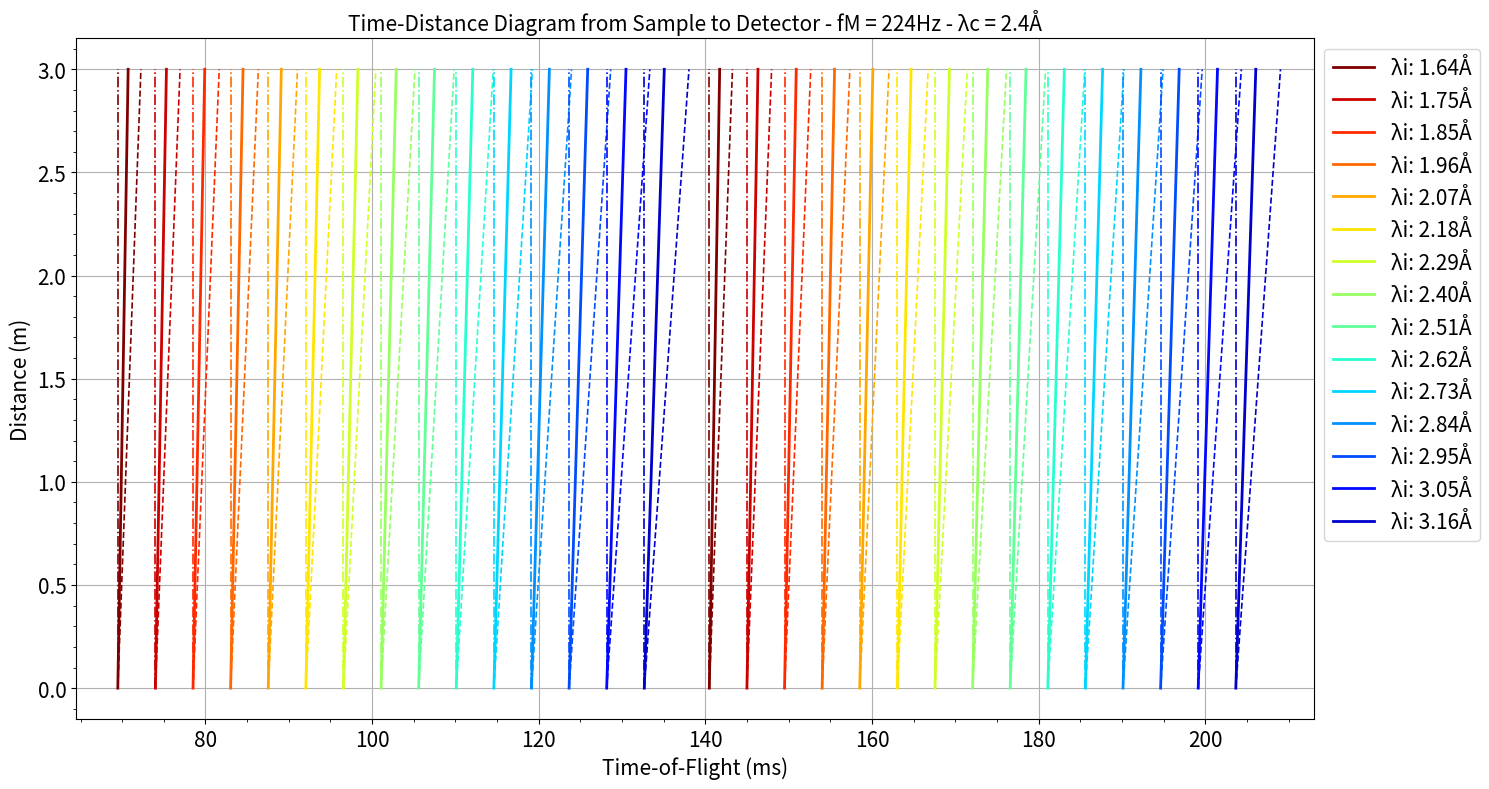
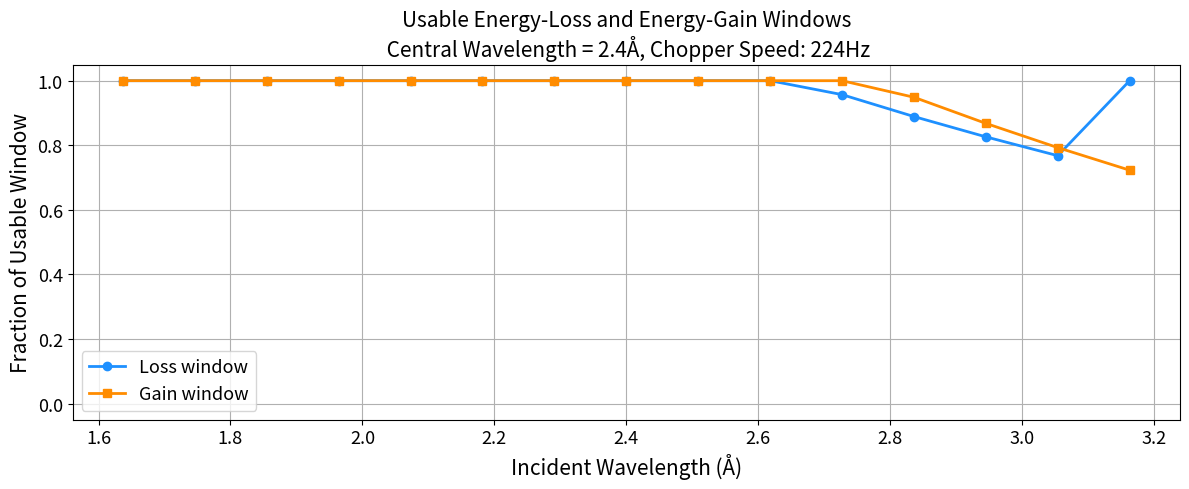

Recreate these plots in Python, in order.
import matplotlib.pyplot as plt
import numpy as np
from matplotlib.cm import get_cmap
import numpy as np
from matplotlib.ticker import FuncFormatter

''' Constants and functions to convert between ToF, Energy in meV and Wavelengths in Å'''
TOF_CONSTANT = 252.78  # µs·Å-1·m-1 for conversion between lambda and ToF
ENERGY_CONSTANT = 81.8042  # meV·Å**2
H_OVER_MN = 3956  # m/s
BANDWIDTH = 0.845      # Half-bandwidth for wavelength range

''' T-REX Specific Distances to M-chopper, Sample and Detector for accurate calculations '''
L_sample = 163.8   #source to sample in m
L_detector = 3.0   #sample to detector in m
L_total = L_sample + L_detector
L_fan = 151.0 #source to FAN chopper in m
L_PS = 108.0 #Source to PS choppers in m
LM = 162.0  #Distance to the M-chopper
T_offset = 1700

#Conversion functions
def energy_to_wavelength(E):
    return np.sqrt(ENERGY_CONSTANT / E)

def wavelength_to_energy(lam):
    return ENERGY_CONSTANT / lam**2

def tof_to_lambda(tof):
    return tof / (TOF_CONSTANT * L_sample)

def lambda_to_tof_PS(lam):
    return T_offset + TOF_CONSTANT * lam * L_PS

def lambda_to_tof_fan(lam):
    return T_offset + TOF_CONSTANT * lam * L_fan

def lambda_to_tof_sample(lam):
    return T_offset + TOF_CONSTANT * lam * L_sample
    
def lambda_to_tof_detector(lam):
    return T_offset + TOF_CONSTANT * lam * L_total

def LambdaLoss(energy_loss, lam):
    scale_factor = np.sqrt(1 / energy_loss)
    return np.array(lam) * scale_factor

def generate_wavelengths(central_wavelength, fM):    
    """    Generate evenly spaced wavelengths based on fM, ensuring λ_c is included.    
    Parameters:        
    central_wavelength (float): Central wavelength (Å).        
    fM (float): Chopper frequency (Hz; between 14 and 336).    
    Returns:        
    list: List of wavelengths in Å.    """    
    lambda_min = central_wavelength - BANDWIDTH    
    lambda_max = central_wavelength + BANDWIDTH    
    delta_lambda = 3956. / (fM * LM)    
    wavelengths_below = []    
    current_lambda = central_wavelength    
    while current_lambda > lambda_min:        
        current_lambda -= delta_lambda        
        if current_lambda >= lambda_min:            
            wavelengths_below.append(current_lambda)    
    wavelengths_above = []    
    current_lambda = central_wavelength    
    while current_lambda < lambda_max:        
        current_lambda += delta_lambda        
        if current_lambda <= lambda_max:            
            wavelengths_above.append(current_lambda)    
    wavelengths_below.reverse()    
    return wavelengths_below + [central_wavelength] + wavelengths_above


print('-------------------------------------------------------------------------')
print('Script to determine the possible Eis with RRM and possible frame overlap for T-REX \n- Change the M-chopper frequency at line 64\n- Change your central wavelength in line 51')

print('-------------------------------------------------------------------------')
print('The ToFs at sample position and at the detectors have been compared with McStas outputs for a few settings!')



central_wavelength = [2.4] #Central wavelength for your setting

#if central_wavelength > 5.0 or central_wavelength < 0.5:
#    print('-------------------------------------------------------------------------')
#    print('Well... Maybe not?') 
#else:
#    print('-------------------------------------------------------------------------')
#    print(f'Your central wavelength is: {central_wavelength} Å')
    
# Rounding all of the floating points to .2f format to avoid any and all floating errors... Not setting the .2f messes up the subpulses for some reason
delta_lambda = round((3956)*(1/(14*166.8)), 2)    # Total wavelength bandwidth of T-REX, should be in the 1.7Å range
print(f'Natural bandwidth of the instrument is: {delta_lambda}Å')
print(f'Wavelength range is delimited by: +/-{delta_lambda/2.}Å')

fM = 252-14*2 # M-Chopper frequency in Hz (must be multiple of 14 between 14–336). The multiple defines how many reps you get on the sample
fP = fM*0.75 # M-Chopper frequency in Hz. Added as part of the contingency


frame_period_us = 71000  # µs (71 ms) - One ESS pulse duration. To check if longer wavelengths cross into the the fast neutron of the following frame

if fM % 14 != 0 or not (14 <= fM <= 336):
    raise ValueError("fM (M-chopper frequency) must be a multiple of 14 between 14 and 336Hz")
'''
if fP > 140:
    raise ValueError(f"fP (PS-chopper frequency) must be below 140Hz for the Al disks. Your frequency of {fP}Hz exceeds it")
''' 
for j in range(len(central_wavelength)):
#    fig, ax = plt.subplots(figsize=(12, 6))
    fig, ax = plt.subplots(figsize=(15, 8))

    print(f'For your chosen frequency of {fM}Hz, you get {int(fM/14)} Ei Reps')
    print('-------------------------------------------------------------------------')
   # print(f'For your chosen frequency of {fM}Hz, Tthe PS chopper is running at: {fP}Hz')
   # print('-------------------------------------------------------------------------')

    d_lambda = (H_OVER_MN / (fM * LM)) #Step size for subpulses
    print(f'Step size for this setting is: {d_lambda}Å')
    lambda_min = central_wavelength[j] - delta_lambda / 2.
    lambda_max = central_wavelength[j] + delta_lambda / 2.

    print(f'Your limits are {lambda_min}Å and {lambda_max}Å')
    print('-------------------------------------------------------------------------')

    reps = int(fM/14)
    Lambda_Reps = generate_wavelengths(central_wavelength[j],fM)
    Lambda_Reps = np.array(Lambda_Reps)

    print('Your unfiltered incident wavelengths (in Å) from RRM are: \n', Lambda_Reps)
    print('-------------------------------------------------------------------------')

    print('Your unfiltered incident energies (in meV) from RRM are: \n', wavelength_to_energy(Lambda_Reps))
    print('-------------------------------------------------------------------------')

    for i in range(len(Lambda_Reps)):
        if Lambda_Reps[i] < 0.67:
            print('-------------------------------------------------------------------------')
            print(f'{Lambda_Reps[i]}Å is outside the optimal range of T-REX and ESS')
            print('-------------------------------------------------------------------------')

    ToF_PSPos = lambda_to_tof_PS(Lambda_Reps)
    ToF_FanPos = lambda_to_tof_fan(Lambda_Reps)
    ToF_SamplePos = lambda_to_tof_sample(Lambda_Reps)
    ToF_DetectorPos_Lambda_i = lambda_to_tof_detector(Lambda_Reps)

    #print('RRM ToFs at sample position in seconds are: ', ToF_SamplePos*1e-6)
    #print('RRM ToFs at detector position in seconds are: ', ToF_DetectorPos_Lambda_i*1e-6)


    print('The limit for energy loss is set to 80% of each thermal Ei\nFor cold energies, it is set to 20%\nGain is set to 80% as a test')

    Lambda_RRM_Loss = np.zeros_like(Lambda_Reps)
    E_RRM_Loss = np.zeros_like(Lambda_Reps)
    ToF_RRM_Loss = np.zeros_like(Lambda_Reps)
    ToF_RRM_Gain = np.zeros_like(Lambda_Reps)
    ToF_RRM_Loss_Detector = np.zeros_like(Lambda_Reps)
    ToF_RRM_Gain_Detector = np.zeros_like(Lambda_Reps)
    Gain_fraction = 0.50  # 50% gain in neutron energy for both thermal and cold wavelengths

    ''' Originally, I set all cold wavelength to only have 20% of Loss since you'd only look at low energy transfers/QENS but changed it to be 85% like the thermal wavelengths '''

    for i in range(len(Lambda_Reps)):    
        
        if Lambda_Reps[i] < 10.0:
            ToF_RRM_Loss_Detector[i] =  TOF_CONSTANT * np.sqrt(1./0.20) * Lambda_Reps[i] * L_detector
        else:
            ToF_RRM_Loss_Detector[i] =  TOF_CONSTANT * np.sqrt(1./0.80) * Lambda_Reps[i] * L_detector
        
        ToF_RRM_Gain_Detector[i] = ToF_SamplePos[i].copy() #TOF_CONSTANT * Lambda_Reps[i] * (np.sqrt(1. / (1. + Gain_fraction))) * L_detector 
        ToF_RRM_Gain[i] = ToF_SamplePos[i].copy() #ToF_RRM_Gain_Detector[i] + ToF_SamplePos[i]
        
      #' if Lambda_Reps[i] < 2.5:
      #      ToF_RRM_Loss_Detector[i] =  TOF_CONSTANT * np.sqrt(1./0.20) * Lambda_Reps[i] * L_detector
      #  else:
      #      ToF_RRM_Loss_Detector[i] =  TOF_CONSTANT * np.sqrt(1./0.50) * Lambda_Reps[i] * L_detector
        
       # ToF_RRM_Gain_Detector[i] = TOF_CONSTANT * Lambda_Reps[i] * (np.sqrt(1. / (1. + Gain_fraction))) * L_detector 
       # ToF_RRM_Gain[i] = ToF_RRM_Gain_Detector[i] + ToF_SamplePos[i]

       # else:
       #     ToF_RRM_Gain_Detector[i] = TOF_CONSTANT * Lambda_Reps[i] * (np.sqrt(1. / (1. + Gain_fraction))) * L_detector 
       #     ToF_RRM_Gain[i] = ToF_RRM_Gain_Detector[i] + ToF_SamplePos[i]
            
        
        #ToF_RRM_Loss_Detector[i] =  TOF_CONSTANT * np.sqrt(1./0.80) * Lambda_Reps[i] * L_detector 
        
        ToF_RRM_Loss[i] = ToF_RRM_Loss_Detector[i] + ToF_SamplePos[i]

        Lambda_RRM_Loss = tof_to_lambda(ToF_RRM_Loss)
        E_RRM_Loss = wavelength_to_energy(Lambda_RRM_Loss)

    print('To compare the ToFs with McStas, the same offset was added to all ToFs')
    print('-------------------------------------------------------------------------')
    print('ToFs at the PS chopper position for this setting in s are: \n', ToF_PSPos*1e-6)
    print('-------------------------------------------------------------------------')
    print('ToFs at the FAN chopper position for this setting in s are: \n', ToF_FanPos*1e-6)
    print('-------------------------------------------------------------------------')
    print('ToFs at the sample position for this setting in s are: \n', ToF_SamplePos*1e-6)
    print('-------------------------------------------------------------------------')
    print('Elastic ToF at the detectors in s: \n', ToF_DetectorPos_Lambda_i*1e-6)
    print('-------------------------------------------------------------------------')
    print('Inelastic (Loss) ToF at the detectors in s: \n', ToF_RRM_Loss*1e-6)
    print('-------------------------------------------------------------------------')
    print('Inelastic (Gain) ToF at the detectors in s: \n', ToF_RRM_Gain*1e-6)
    print('-------------------------------------------------------------------------')


    y_vals = [0, L_detector]

    cmap = plt.get_cmap('jet_r')
    n_lines = len(Lambda_Reps)

    for i in range(n_lines):
        if Lambda_Reps[i] < 0.7:
            color = 'grey'
        else:
            color = cmap(i / n_lines)
        
        #Elastic line
        ax.plot([ToF_SamplePos[i]*1e-3, ToF_DetectorPos_Lambda_i[i]*1e-3], y_vals, color=color, linewidth=2, label = f'λi: {Lambda_Reps[i]:.2f}Å')
#        ax.plot([ToF_SamplePos[i]*1e-3, ToF_DetectorPos_Lambda_i[i]*1e-3], y_vals, color=color, linewidth=2, label = f'Ei: {wavelength_to_energy(Lambda_Reps[i]):.2f}meV')
        ax.plot([ToF_SamplePos[i]*1e-3+71, ToF_DetectorPos_Lambda_i[i]*1e-3+71], y_vals, color=color, linewidth=2)
        
        #Inelastic (loss) line
        ax.plot([ToF_SamplePos[i]*1e-3, ToF_RRM_Loss[i]*1e-3], y_vals, color=color, linestyle='dashed', linewidth=1.2)
        ax.plot([ToF_SamplePos[i]*1e-3+71, ToF_RRM_Loss[i]*1e-3+71], y_vals, color=color, linestyle='dashed', linewidth=1.2)
        
        #Inelastic (loss) line
        ax.plot([ToF_SamplePos[i]*1e-3, ToF_RRM_Gain[i]*1e-3], y_vals, color=color, linestyle='-.', linewidth=1.2)
        ax.plot([ToF_SamplePos[i]*1e-3+71, ToF_RRM_Gain[i]*1e-3+71], y_vals, color=color, linestyle='-.', linewidth=1.2)

    #ax.vlines(71, 0, 3, 'k', linestyle = 'solid')
    #ax.vlines(71*2, 0, 3, 'k', linestyle = 'solid')
    #ax.vlines(71*3, 0, 3, 'k', linestyle = 'solid')
    #ax.vlines(71*4, 0, 3, 'k', linestyle = 'solid')
    #ax.vlines(71*5, 0, 3, 'k', linestyle = 'solid')

    ax.set_xlabel("Time-of-Flight (ms)", fontsize = 15)
    ax.set_ylabel("Distance (m)", fontsize = 15)
    ax.legend(bbox_to_anchor=(1.0, 1.0), fontsize = 15)
    ax.set_title(f"Time-Distance Diagram from Sample to Detector - fM = {fM}Hz - λc = {central_wavelength[j]}Å", fontsize = 15)
#    ax.set_title(f"Time-Distance Diagram from Sample to Detector - Maximum Chopper Speed - λc = {central_wavelength[j]}Å - fM = {fM}Hz", fontsize = 15)
    plt.xlim(ToF_RRM_Gain[0]*1e-3-5, ToF_RRM_Loss[-1]*1e-3+75)
    plt.grid(True)
    plt.minorticks_on()
    plt.xticks(fontsize = 15)
    plt.yticks(fontsize = 15)
    plt.tight_layout()
    plt.show()



print('Looking at the frame overlap between subsequent wavelengths in RRM.')
print('-------------------------------------------------------')


for i in range(len(ToF_DetectorPos_Lambda_i)):
    i_next = (i + 1) % len(ToF_DetectorPos_Lambda_i)  #Avoid running error of 'out of range'

    if i == len(ToF_DetectorPos_Lambda_i) - 1:
        x_next = ToF_DetectorPos_Lambda_i[0] + 71*1e3  #Shift to the second ESS pulse for comparison of frame overlap
        gain_next = ToF_RRM_Gain[0] + 71*1e3
        lambda_next = Lambda_Reps[0]
    else:
        x_next = ToF_DetectorPos_Lambda_i[i_next]
        gain_next = ToF_RRM_Gain[i_next]
        lambda_next = Lambda_Reps[i_next]

    print(f'Wavelength assessed: {Lambda_Reps[i]:.2f}Å or Ei = {wavelength_to_energy(Lambda_Reps[i]):.2f}meV')

    x_el = ToF_DetectorPos_Lambda_i[i]
    x_loss = ToF_RRM_Loss[i]
    
    if Lambda_Reps[i] < 0.7:
        print(f'{Lambda_Reps[i]:.2f}Å is outside the ESS range... ')
        
    if gain_next > x_loss and x_next > x_loss:
        print('Clean Rep! Use it!')
        print('-------------------------------------------------------')
    elif x_el <= x_next <= x_loss:
        print('Overlap detected!')
        print(f'Elastic line of {lambda_next:.2f}Å is inside the loss window of {Lambda_Reps[i]:.2f}Å. Impossible to use')
        print('-------------------------------------------------------')
    else:
        print('Overlap detected!')
        loss_window = np.abs(x_el - x_loss)
        fo_range = np.abs(x_loss - gain_next)
        clean_window = np.abs(loss_window - fo_range)
        ratio_loss = (clean_window/loss_window)
        print(f'Lost dynamical range for Ei = {wavelength_to_energy(Lambda_Reps[i]):.2f} is {(100.*(1-ratio_loss)):.2f}%')
        #print(f'Maximum amount of energy loss observable cleanly: {(80-(1-ratio_loss)*80):.2f}')
        print('-------------------------------------------------------')

# ===== Usable LOSS window for each wavelength =====
usable_loss_fraction = []
for i in range(len(ToF_DetectorPos_Lambda_i)):
    i_next = (i + 1) % len(ToF_DetectorPos_Lambda_i)
    if i == len(ToF_DetectorPos_Lambda_i) - 1:
        x_next = ToF_DetectorPos_Lambda_i[0] + 71*1e3
        gain_next = ToF_RRM_Gain[0] + 71*1e3
    else:
        x_next = ToF_DetectorPos_Lambda_i[i_next]
        gain_next = ToF_RRM_Gain[i_next]
    x_el = ToF_DetectorPos_Lambda_i[i]
    x_loss = ToF_RRM_Loss[i]
    if Lambda_Reps[i] < 0.7:
        usable_loss_fraction.append(0.0)
        continue
    if gain_next > x_loss and x_next > x_loss:
        usable_loss_fraction.append(1.0)
        continue
    elif x_el <= x_next <= x_loss:
        usable_loss_fraction.append(0.0)
        continue
    else:
        loss_window = np.abs(x_el - x_loss)
        fo_range = np.abs(x_loss - gain_next)
        clean_window = np.abs(loss_window - fo_range)
        frac = max(0.0, min(1.0, clean_window / loss_window))
        usable_loss_fraction.append(frac)

# ===== Usable GAIN window for each wavelength =====
usable_gain_fraction = []
for i in range(len(ToF_DetectorPos_Lambda_i)):
    i_prev = (i - 1) % len(ToF_DetectorPos_Lambda_i)
    if i == 0:
        x_prev_el = ToF_DetectorPos_Lambda_i[-1] - 71*1e3
        loss_prev = ToF_RRM_Loss[-1] - 71*1e3
    else:
        x_prev_el = ToF_DetectorPos_Lambda_i[i_prev]
        loss_prev = ToF_RRM_Loss[i_prev]
    gain_this = ToF_RRM_Gain[i]
    x_el = ToF_DetectorPos_Lambda_i[i]
    if Lambda_Reps[i] < 0.7:
        usable_gain_fraction.append(0.0)
        continue
    # Gain window: gain_this to x_el (gain_this < x_el)
    # Loss_prev overlapping with this window reduces fraction
    if loss_prev < gain_this:
        usable_gain_fraction.append(1.0)
    elif loss_prev > x_el:
        usable_gain_fraction.append(1.0)
    elif gain_this <= loss_prev <= x_el:
        gain_window = np.abs(x_el - gain_this)
        overlap = np.abs(loss_prev - gain_this)
        clean_window = gain_window - overlap
        frac = max(0.0, min(1.0, clean_window / gain_window))
        usable_gain_fraction.append(frac)
    else:
        usable_gain_fraction.append(0.0)

# ===== PLOT BOTH TOGETHER =====
fig, ax = plt.subplots(figsize=(12, 5))
ax.plot(Lambda_Reps, usable_loss_fraction, 'o-', color='dodgerblue', linewidth=2, label='Loss window')
ax.plot(Lambda_Reps, usable_gain_fraction, 's-', color='darkorange', linewidth=2, label='Gain window')
ax.set_xlabel('Incident Wavelength (Å)', fontsize=15)
ax.set_ylabel('Fraction of Usable Window', fontsize=15)
ax.set_title(f'Usable Energy-Loss and Energy-Gain Windows\n Central Wavelength = {central_wavelength[0]}Å, Chopper Speed: {fM}Hz', fontsize=15)
ax.set_ylim(-0.05, 1.05)
ax.grid(True)
ax.legend(fontsize=13)
ax.tick_params(labelsize=13)
plt.tight_layout()
plt.show()


